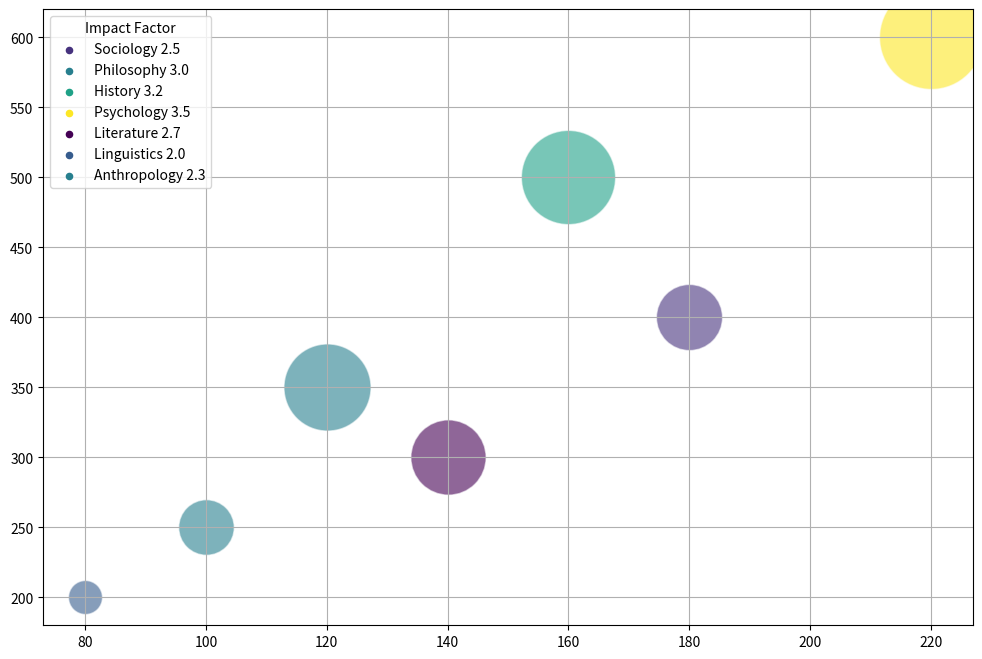

The matplotlib source for this figure: (Note: this script raises an exception after producing the figure.)
import matplotlib.pyplot as plt
import numpy as np
from matplotlib import cm
from matplotlib.colors import Normalize

# Parse data
raw_data = '''Sociology,180,400,2.5,-2,80
Philosophy,120,350,3.0,0,75
History,160,500,3.2,1,85
Psychology,220,600,3.5,4,90
Literature,140,300,2.7,-3,80
Linguistics,80,200,2.0,-1,70
Anthropology,100,250,2.3,0,76'''

data_labels = ['Number of Students (Thousands)', 'Number of Journals Published', 
               'Impact Factor', '% of change in popularity from last year', 'Employability Rate (%)']

rows = [r.split(',') for r in raw_data.split('\n')]
line_labels = [r[0] for r in rows]
data = np.array([list(map(float, r[1:])) for r in rows])

# Plot data
fig, ax = plt.subplots(figsize=(12, 8))
cmap = cm.get_cmap('viridis')

for i, line_label in enumerate(line_labels):
    size = (data[i, 2] - data[:, 2].min()) / (data[:, 2].max() - data[:, 2].min())
    size = 600 + size * 5000
    color = (data[i, 3] - data[:, 3].min()) / (data[:, 3].max() - data[:, 3].min())
    ax.scatter(data[i, 0], data[i, 1], label=None, c=cmap(color), s=size, alpha=0.6, edgecolors='w')
    ax.scatter([], [], label=line_label+' '+str(data[i, 2]), c=cmap(color), s=20)

ax.legend(title=data_labels[2], loc='upper left')
ax.grid(True)

sm = plt.cm.ScalarMappable(cmap=cmap, norm=Normalize(min(data[:, 3]), max(data[:, 3])))
sm._A = []
plt.colorbar(sm, label=data_labels[3])

plt.xlabel(data_labels[0])
plt.ylabel(data_labels[1])

plt.title('Popularity, Impact, and Employability in Social Sciences and Humanities fields 2023')
fig.tight_layout()
plt.savefig('/cpfs01/user/yehancheng/workspace/datasets/SimChartV2/demo/bubble/png/192_202312310045.png')
plt.clf()
